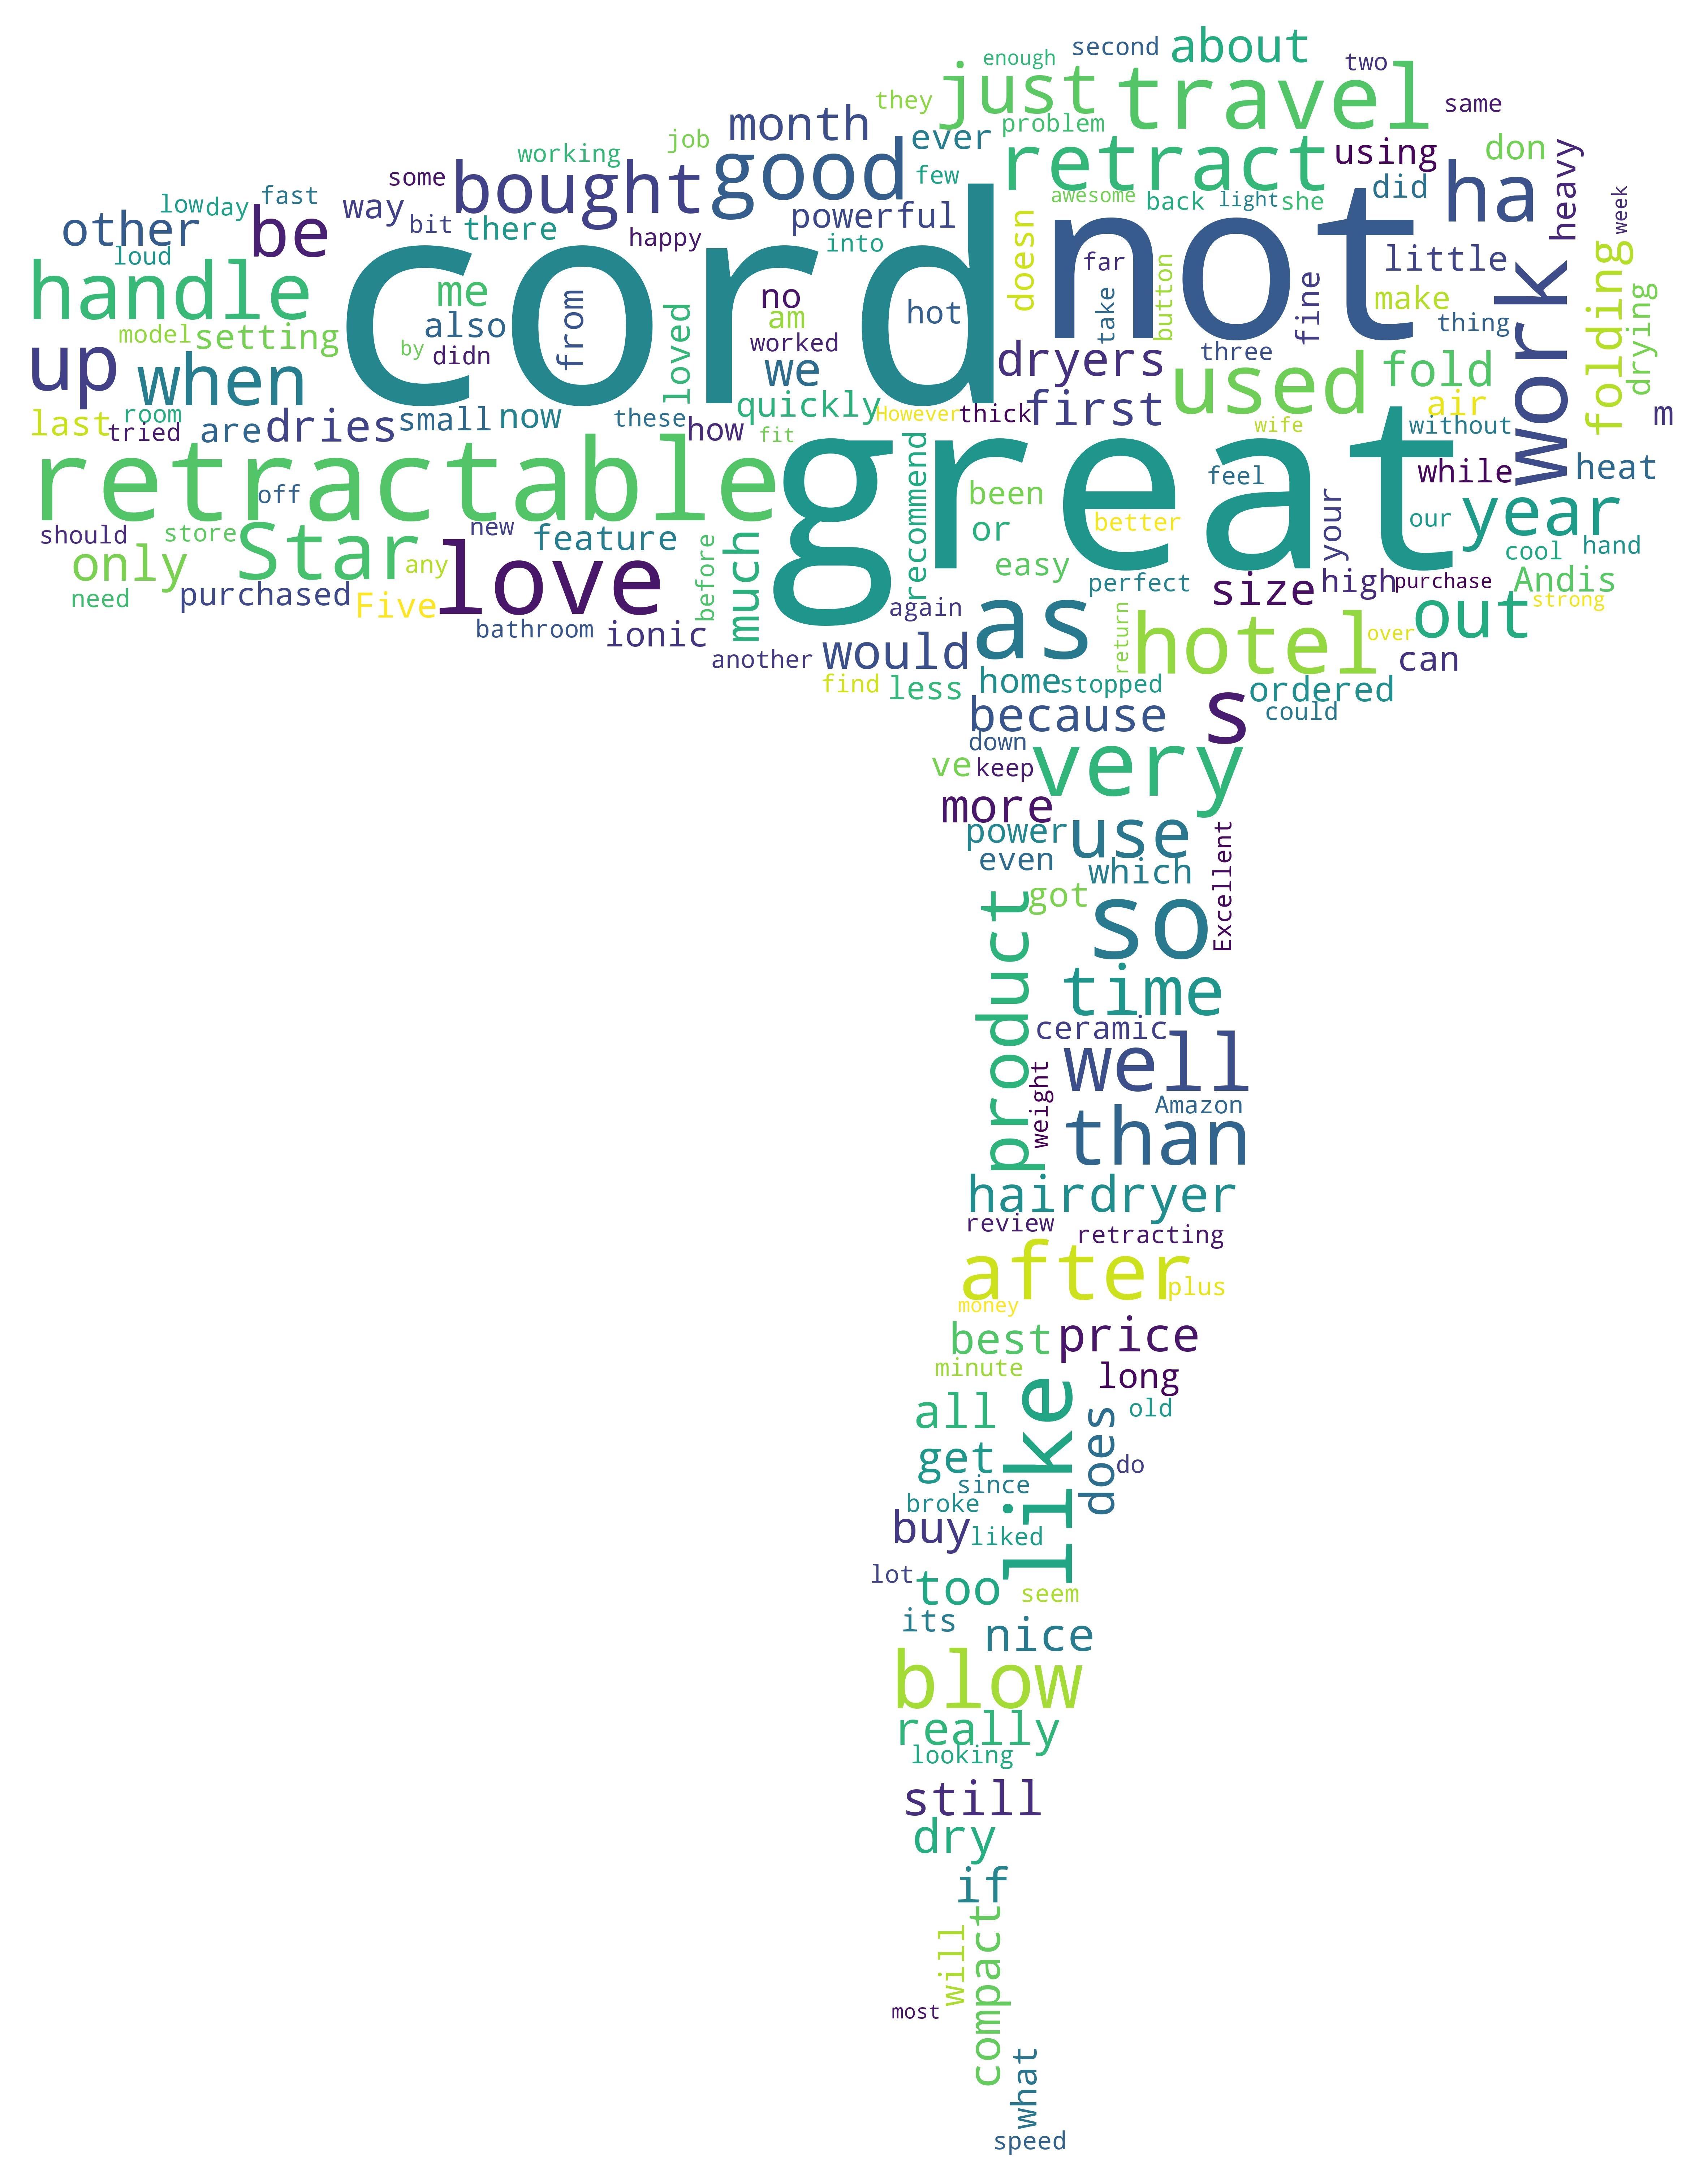

Values plotted in this chart, from the file beside it:
marketplace, customer_id, review_id, product_id, product_parent, product_title, product_category, star_rating, helpful_votes, total_votes, vine, verified_purchase, review_headline, review_body, review_date, E, S, L, C, evaluation, Wdata
US, 38641465, R37KYGDKHQ87NK, B0009XH6TG, 47684938, andis 1875-watt fold-n-go ionic hair dry…, Beauty, 0.6, 263, 270, 1, 1.0, Great product and the only ceramic, ioni…, This is the only ceramic, ionic blow dry…, 2005-09-15, 0.3167, 0.7106, 578, 0.3093, 8.527, 0.0
US, 52683833, RU20NJLY6V7GR, B0009XH6TG, 47684938, andis 1875-watt fold-n-go ionic hair dry…, Beauty, 1.0, 4, 4, 1, 1.0, Tough on my cat, but great on hair!, I bought this when my Conair travel drye…, 2006-01-13, 0.2005, 0.4788, 590, 0.3255, 2.0, 0.0215
US, 37977691, RWT0WOGKRBZ9A, B0009XH6TG, 47684938, andis 1875-watt fold-n-go ionic hair dry…, Beauty, 1.0, 15, 16, 1, 0.1, Great item!, I have used ionic hairdryers for the las…, 2006-01-28, 0.3383, 0.5955, 426, 0.3496, 0.3364, 0.004369
US, 50274025, RNZ379Y4JG3DC, B0009XH6TG, 47684938, andis 1875-watt fold-n-go ionic hair dry…, Beauty, -0.6, 3, 4, 1, 0.1, It Broke!, This hair dryer worked well for a few we…, 2006-02-03, 0.02554, 0.5471, 342, 0.0864, -0.08485, -0.0002845
US, 29902606, R19DO11XQG8TBR, B0009XH6TG, 47684938, andis 1875-watt fold-n-go ionic hair dry…, Beauty, 0.6, 5, 6, 1, 0.1, Good dryer, All in all, it's  a good little hair dry…, 2006-02-17, 0.1398, 0.5423, 544, 0.2386, 0.109, 0.00111
US, 19482434, R9GJ21246R5XN, B0009XH6TG, 47684938, andis 1875-watt fold-n-go ionic hair dry…, Beauty, 0.6, 3, 3, 1, 0.1, i like it, this is a good product, especially for t…, 2006-02-24, 0.1857, 0.6857, 292, 0.1971, 0.1039, 0.0009129
US, 50896876, R2TVLB5Z0R9LEU, B0009XH6TG, 47684938, andis 1875-watt fold-n-go ionic hair dry…, Beauty, 0.6, 2, 3, 1, 1.0, Works great - but I'm a bit nervous..., I'm nervous because even though this hai…, 2006-03-08, 0.1083, 0.456, 370, 0.2364, 0.7206, 0.008155
US, 16062841, RQDTYG93O2WYO, B0009XH6TG, 47684938, andis 1875-watt fold-n-go ionic hair dry…, Beauty, -0.6, 4, 4, 1, 0.1, Great until..., I have very thick hair that's hard to dr…, 2006-03-12, 0.2693, 0.6513, 221, 0.2529, -0.12, -0.001487
US, 50793663, R1KY2UW597KKBX, B0009XH6TG, 47684938, andis 1875-watt fold-n-go ionic hair dry…, Beauty, -0.6, 13, 14, 1, 0.1, Great air flow but too loud!, The retractable cord is wonderful.  The …, 2006-03-23, 0.2451, 0.6486, 354, 0.2597, -0.1859, -0.002511
US, 50513054, R2PL90JSFKX5IB, B0009XH6TG, 47684938, andis 1875-watt fold-n-go ionic hair dry…, Beauty, -0.2, 99, 107, 1, 1.0, Good ... and not so good, Pros:   <br />1. This blow dryer is grea…, 2006-05-28, 0.1638, 0.5986, 894, 0.2534, -1.459, -0.02594
US, 48232884, R2PD75S6ICE68L, B0009XH6TG, 47684938, andis 1875-watt fold-n-go ionic hair dry…, Beauty, -1.0, 3, 5, 1, 0.1, Don't buy this dryer, This dryer conked out after I had it onl…, 2006-06-06, -0.0503, 1.0, 89, -0.02486, -0.1175, -0.0002122
US, 13582854, R3MRSGCCFA8VCF, B0009XH6TG, 47684938, andis 1875-watt fold-n-go ionic hair dry…, Beauty, -0.6, 6, 7, 1, 0.1, Disappointed, I found this hair dryer to be much bigge…, 2006-06-22, -0.1214, 0.3738, 216, -0.2691, -0.1202, -0.002493
US, 37946214, R13AA2Y3PTYRJN, B0009XH6TG, 47684938, andis 1875-watt fold-n-go ionic hair dry…, Beauty, 1.0, 9, 9, 1, 0.1, the BEST hairdryer--EVER!!!!!, I USED THIS HAIRDRYER FOR THE FIRST TIME…, 2006-08-20, 0.1493, 0.5348, 615, 0.2557, 0.3, 0.007157
US, 32358657, R1L4FFXOTTKWYT, B0009XH6TG, 47684938, andis 1875-watt fold-n-go ionic hair dry…, Beauty, 1.0, 256, 261, 1, 1.0, Best hair dryer for the money, I recently got to try this hair dryer in…, 2006-12-02, 0.1726, 0.47, 1492, 0.3524, 14.52, 0.6238
US, 17941635, R13XTWZZR54FGH, B0009XH6TG, 47684938, andis 1875-watt fold-n-go ionic hair dry…, Beauty, -0.2, 1, 1, 1, 0.1, Andis 80020, The first one I received was broken and …, 2006-12-02, -0.02143, 0.3369, 247, -0.1662, -0.02, -0.0004052
US, 15334526, R3TQ7DKLDSQAX5, B0009XH6TG, 47684938, andis 1875-watt fold-n-go ionic hair dry…, Beauty, 0.6, 1, 1, 1, 1.0, A Retractable Hair-Dryer?, The hair-dryer cord comes in handy. Now …, 2007-01-18, 0.5, 0.7296, 209, 0.3548, 0.6, 0.0287
US, 38570467, RRT3Z4N9JQJ9G, B0009XH6TG, 47684938, andis 1875-watt fold-n-go ionic hair dry…, Beauty, -1.0, 2, 6, 1, 1.0, Don't buy this or any other Andis produc…, The first time out of the box trying the…, 2007-01-27, 0.133, 0.4572, 251, 0.2419, -0.7418, -0.02464
US, 21882595, R2GNTSN4OZ82DJ, B0009XH6TG, 47684938, andis 1875-watt fold-n-go ionic hair dry…, Beauty, 0.6, 0, 1, 1, 0.1, Works great, I really like this hair dryer.  It dries…, 2007-03-09, 0.34, 0.5, 146, 0.32, 0.06, 0.002853
US, 23332790, RGGDKEVONZ8TP, B0009XH6TG, 47684938, andis 1875-watt fold-n-go ionic hair dry…, Beauty, 0.6, 1, 1, 1, 1.0, product good, retractable cord doesn't always retract …, 2007-03-10, 0.75, 0.8, 130, 0.4258, 0.6, 0.03803
US, 50364060, R2VO21QXV55LNS, B0009XH6TG, 47684938, andis 1875-watt fold-n-go ionic hair dry…, Beauty, -1.0, 13, 13, 1, 1.0, I No Longer Recommend It, I once recommended this dryer and should…, 2007-03-13, -0.1042, 0.3292, 393, -0.3124, -3.606, -0.1686
US, 36454574, R3OA846IA7M1KA, B0009XH6TG, 47684938, andis 1875-watt fold-n-go ionic hair dry…, Beauty, -1.0, 259, 288, 1, 0.1, Great concept but exceedingly short shel…, I eagerly snapped up this ionic hair dry…, 2007-04-01, 0.123, 0.474, 1318, 0.2929, -0.9595, -0.04355
US, 48105189, R3D3V1WA3XDWBB, B0009XH6TG, 47684938, andis 1875-watt fold-n-go ionic hair dry…, Beauty, 0.6, 1, 1, 1, 0.1, Good product, but heavy, The product is really good, the hair bec…, 2007-04-05, 0.1042, 0.5563, 243, 0.1719, 0.06, 0.001609
US, 14521493, R7W4A77KBH32U, B0009XH6TG, 47684938, andis 1875-watt fold-n-go ionic hair dry…, Beauty, 1.0, 0, 0, 1, 0.1, Love this hair dryer!, Okay, I haven't owned a new hair dryer f…, 2007-04-09, 0.4078, 0.5635, 305, 0.38, 0.1, 0.005971
US, 48561652, R3HMYFRRD21YMX, B0009XH6TG, 47684938, andis 1875-watt fold-n-go ionic hair dry…, Beauty, 1.0, 1, 1, 1, 0.1, Perfect, I dropped my last full-sized ionic hair …, 2007-04-12, 0.1877, 0.3477, 263, 0.343, 0.1, 0.005417
US, 50186152, R326JV1PISW7TE, B0009XH6TG, 47684938, andis 1875-watt fold-n-go ionic hair dry…, Beauty, -0.6, 0, 0, 1, 1.0, Just okay but STOPPED WORKING, We have a home full of blow dryers, ever…, 2007-04-24, 0.1812, 0.4313, 253, 0.2917, -0.6, -0.02823
US, 19728941, R270PO0HRWQ968, B0009XH6TG, 47684938, andis 1875-watt fold-n-go ionic hair dry…, Beauty, 1.0, 0, 0, 1, 0.1, Very happy, Great hair dryer. I tried it in on of ho…, 2007-05-06, 0.6429, 0.8571, 177, 0.3903, 0.1, 0.006422
US, 46368357, R2ZXA2MKBBO83R, B0009XH6TG, 47684938, andis 1875-watt fold-n-go ionic hair dry…, Beauty, 1.0, 0, 0, 1, 0.1, Powerful and convenient, I love my ANDIS Ionic Ceramic Hair dryer…, 2007-05-22, 0.46, 0.74, 246, 0.3413, 0.1, 0.005766
US, 52395912, R32FJAEA8NONMQ, B0009XH6TG, 47684938, andis 1875-watt fold-n-go ionic hair dry…, Beauty, -0.2, 0, 0, 1, 0.1, Great until it broke, This hair dryer was awesome until it bro…, 2007-06-12, 0.4583, 0.7458, 187, 0.3219, -0.02, -0.001125
US, 53016858, R1IQVESTJWI0XO, B0009XH6TG, 47684938, andis 1875-watt fold-n-go ionic hair dry…, Beauty, 0.6, 1, 1, 1, 0.1, Almost perfect, Searched for this dryer after trying it …, 2007-07-15, 0.5375, 0.5844, 351, 0.449, 0.06, 0.004952
US, 49546330, R3HC3HEUFXT72X, B0009XH6TG, 47684938, andis 1875-watt fold-n-go ionic hair dry…, Beauty, 1.0, 1, 1, 1, 0.1, Excellent Deal, This hair dryer was recommended to me by…, 2007-08-07, 0.58, 0.675, 252, 0.4215, 0.1, 0.008016
US, 17772078, R2YLXW09YIPTWP, B0009XH6TG, 47684938, andis 1875-watt fold-n-go ionic hair dry…, Beauty, 1.0, 1, 1, 1, 0.1, Economical & effective!, I've been using this dryer regularly for…, 2007-09-27, 0.2256, 0.5872, 261, 0.2556, 0.1, 0.005219
US, 44128835, R2H571KT4BUU68, B0009XH6TG, 47684938, andis 1875-watt fold-n-go ionic hair dry…, Beauty, 1.0, 1, 1, 1, 1.0, Ceramic Blow dryer, The best, hands down! My long, thick, na…, 2007-12-04, 0.1796, 0.5178, 430, 0.2745, 1.0, 0.06118
US, 13660505, RX2ADA8PP75KH, B0009XH6TG, 47684938, andis 1875-watt fold-n-go ionic hair dry…, Beauty, 1.0, 1, 1, 1, 1.0, Love it!, Used this hairdryer in a hotel on vacati…, 2008-03-15, 0.3679, 0.4786, 301, 0.3894, 1.0, 0.09773
US, 35576691, R2RSLQLN6QOTBO, B0009XH6TG, 47684938, andis 1875-watt fold-n-go ionic hair dry…, Beauty, 1.0, 0, 0, 1, 0.1, One of the best I've owned., We got this for a trip and it was great …, 2008-05-04, 0.6236, 0.7167, 219, 0.423, 0.1, 0.0112
US, 16042031, R1FIQLVTL6XPBQ, B0009XH6TG, 47684938, andis 1875-watt fold-n-go ionic hair dry…, Beauty, 0.6, 1, 1, 1, 1.0, decent hairdryer, but it is not as compact as it seems.<br…, 2008-06-02, 0.1889, 0.5639, 288, 0.2436, 0.6, 0.03987
US, 52215276, R1X0BQ8M3VYY53, B0009XH6TG, 47684938, andis 1875-watt fold-n-go ionic hair dry…, Beauty, 1.0, 0, 0, 1, 1.0, Great hair dryer!!, I am very happy with this dryer; it is l…, 2008-08-03, 0.417, 0.6744, 234, 0.333, 1.0, 0.0965
US, 37813688, RW7EOYU0CI9Z4, B0009XH6TG, 47684938, andis 1875-watt fold-n-go ionic hair dry…, Beauty, -1.0, 3, 3, 1, 0.1, Don't Buy It!, The second time I used the hair dryer, i…, 2008-08-06, -0.06667, 0.25, 123, -0.2693, -0.1732, -0.01355
US, 12214198, R2P4FNC38UKWKP, B0009XH6TG, 47684938, andis 1875-watt fold-n-go ionic hair dry…, Beauty, 1.0, 1, 1, 1, 1.0, Love this hair dryer!, I purchased this hair dryer after using …, 2008-08-13, 0.505, 0.62, 388, 0.4297, 1.0, 0.1257
US, 45475922, R2DAZDTD3KHLOD, B0009XH6TG, 47684938, andis 1875-watt fold-n-go ionic hair dry…, Beauty, 1.0, 0, 0, 1, 0.1, Dries quickly and what shiny beautiful h…, Got one for my brother for his birthday …, 2008-08-16, 0.5889, 0.6583, 278, 0.4373, 0.1, 0.01283
US, 10181488, RT86GQ775VRFD, B0009XH6TG, 47684938, andis 1875-watt fold-n-go ionic hair dry…, Beauty, -1.0, 1, 2, 1, 0.1, Hair Dyer, The quality of this product was horrible…, 2008-10-14, -0.1333, 0.6667, 136, -0.1412, -0.1, -0.004371
US, 33515079, R2BCPCPEHCXZLX, B0009XH6TG, 47684938, andis 1875-watt fold-n-go ionic hair dry…, Beauty, 1.0, 0, 0, 1, 1.0, Excellent Travel Dryer!, This dryer is perfect for travel.  It is…, 2008-11-19, 0.3513, 0.6628, 423, 0.3329, 1.0, 0.1063
US, 44992591, RTKRG3Q62AFTG, B0009XH6TG, 47684938, andis 1875-watt fold-n-go ionic hair dry…, Beauty, 1.0, 1, 1, 1, 1.0, Great dryer and love the folding handle!, This is a great hair dryer. I love the r…, 2008-11-20, 0.3968, 0.6314, 452, 0.3756, 1.0, 0.1201
US, 52110114, R3D4DIQYFGMQCQ, B0009XH6TG, 47684938, andis 1875-watt fold-n-go ionic hair dry…, Beauty, -0.6, 1, 1, 1, 1.0, Works well but only for a while, I bought this 5 months ago, and it croak…, 2008-11-25, 0.34, 0.4133, 381, 0.419, -0.6, -0.08073
US, 17371028, RVFIFGERB29GC, B0009XH6TG, 47684938, andis 1875-watt fold-n-go ionic hair dry…, Beauty, 1.0, 0, 0, 1, 0.1, excellent, I used this product in a hotel on vacati…, 2008-12-20, 0.575, 0.75, 136, 0.3572, 0.1, 0.01172
US, 34746543, REZ2G5X40VQRA, B0009XH6TG, 47684938, andis 1875-watt fold-n-go ionic hair dry…, Beauty, 1.0, 0, 0, 1, 1.0, Nice full-sized dryer, also folds for tr…, VERY nice dryer. Larger sized travel. Ni…, 2009-01-10, 0.421, 0.74, 237, 0.3174, 1.0, 0.106
US, 42772445, R3GP3P7E8NAJNI, B0009XH6TG, 47684938, andis 1875-watt fold-n-go ionic hair dry…, Beauty, 1.0, 1, 1, 1, 1.0, Love This Dryer!!!, I researched hair dryers prior to making…, 2009-03-18, 0.183, 0.6615, 405, 0.215, 1.0, 0.07573
US, 49570178, R13CUDQS719RPR, B0009XH6TG, 47684938, andis 1875-watt fold-n-go ionic hair dry…, Beauty, -1.0, 1, 2, 1, 0.1, Blew the circuit breaker on 1st plug in!, I purchased this hair dryer and when I p…, 2009-05-12, 0.2435, 0.4208, 361, 0.3578, -0.1, -0.01315
US, 50536091, R21YGMYY9FHM2Z, B0009XH6TG, 47684938, andis 1875-watt fold-n-go ionic hair dry…, Beauty, 0.6, 1, 2, 1, 1.0, BEST FOLDING HANDLE, RETRACTABLE CORD DR…, I USED ANOTHER BRAND FOR YEARS...AND I R…, 2009-06-26, 0.5381, 0.4071, 596, 0.5468, 0.6, 0.1246
US, 49886441, R2B66P14O3AYEU, B0009XH6TG, 47684938, andis 1875-watt fold-n-go ionic hair dry…, Beauty, 1.0, 2, 2, 1, 1.0, Hairdryer, We used a hairdryer like this in a hotel…, 2009-07-01, 0.3146, 0.5917, 218, 0.2991, 1.414, 0.1612
US, 18005961, R1U6CUO6O2KPG8, B0009XH6TG, 47684938, andis 1875-watt fold-n-go ionic hair dry…, Beauty, 1.0, 57, 60, 1, 1.0, Does the job, for it's size...[updated], Taking into account that this is a trave…, 2009-08-14, 0.1777, 0.5733, 1533, 0.2999, 6.312, 0.7445
US, 48539677, R14MF0W5CTU4UM, B0009XH6TG, 47684938, andis 1875-watt fold-n-go ionic hair dry…, Beauty, 1.0, 1, 1, 1, 1.0, Excellent hair dryer, I tried this in a recent hotel stay and …, 2009-08-27, 0.4833, 0.6875, 194, 0.3519, 1.0, 0.1396
US, 11720050, R2GYDCBF608QY7, B0009XH6TG, 47684938, andis 1875-watt fold-n-go ionic hair dry…, Beauty, -1.0, 12, 13, 1, 1.0, Disappointed Andis Purchaser, After 3 1/2 months after purchasing this…, 2009-11-08, 0.04286, 0.3548, 309, 0.2065, -2.96, -0.2548
US, 25162942, R3RLF60DB6IVJQ, B0009XH6TG, 47684938, andis 1875-watt fold-n-go ionic hair dry…, Beauty, 1.0, 1, 1, 1, 1.0, Great travel dryer at a great price, I bought this dryer about a month ago ex…, 2009-12-05, 0.2524, 0.4952, 810, 0.3729, 1.0, 0.1582
US, 36284038, RKP5U18HETVLV, B0009XH6TG, 47684938, andis 1875-watt fold-n-go ionic hair dry…, Beauty, 0.6, 2, 2, 1, 1.0, Not Quite What I Wanted But A Good Dryer, I guess I wasn't reading the description…, 2009-12-18, 0.1484, 0.4082, 786, 0.337, 0.8485, 0.1223
US, 38559867, R22USV0KWHSUAN, B0009XH6TG, 47684938, andis 1875-watt fold-n-go ionic hair dry…, Beauty, 1.0, 0, 0, 1, 1.0, fastest blow dryer ever!, I have very long, thick blonde hair. Usu…, 2009-12-22, -0.03983, 0.4058, 529, -0.1867, 1.0, -0.08009
US, 12176116, RW1JQ4M3BK8VC, B0009XH6TG, 47684938, andis 1875-watt fold-n-go ionic hair dry…, Beauty, -1.0, 1, 1, 1, 1.0, flawed, My blow dryer broke after less than 3 we…, 2010-02-22, -0.04306, 0.5208, 152, -0.1075, -1.0, -0.04796
US, 18077064, R107KC2YHY3J9G, B0009XH6TG, 47684938, andis 1875-watt fold-n-go ionic hair dry…, Beauty, 1.0, 0, 0, 1, 1.0, Great hairdryer, This is my second Andis, it worked so we…, 2010-03-24, 0.2214, 0.3643, 194, 0.3349, 1.0, 0.1522
US, 31187262, R1LMIGUCIMTW5, B0009XH6TG, 47684938, andis 1875-watt fold-n-go ionic hair dry…, Beauty, -0.2, 0, 0, 1, 1.0, not even a year and the cord stopped ret…, I bought this for the retractable cord, …, 2010-04-22, 0.1957, 0.3952, 394, 0.3454, -0.2, -0.03193
US, 34137849, R2R8ARD4X8LBZK, B0009XH6TG, 47684938, andis 1875-watt fold-n-go ionic hair dry…, Beauty, 1.0, 0, 0, 1, 1.0, great buy!, I bought this to take on Spring Break an…, 2010-04-30, 0.2757, 0.5879, 462, 0.3168, 1.0, 0.1472
US, 51637752, RK4KCJFSE7A0, B0009XH6TG, 47684938, andis 1875-watt fold-n-go ionic hair dry…, Beauty, 0.6, 0, 0, 1, 1.0, Good hairdryer, retractable cord could b…, This hairdryer is relatively quiet. Howe…, 2010-06-08, 0.2523, 0.4977, 495, 0.3442, 0.6, 0.09816
... 495 more rows
